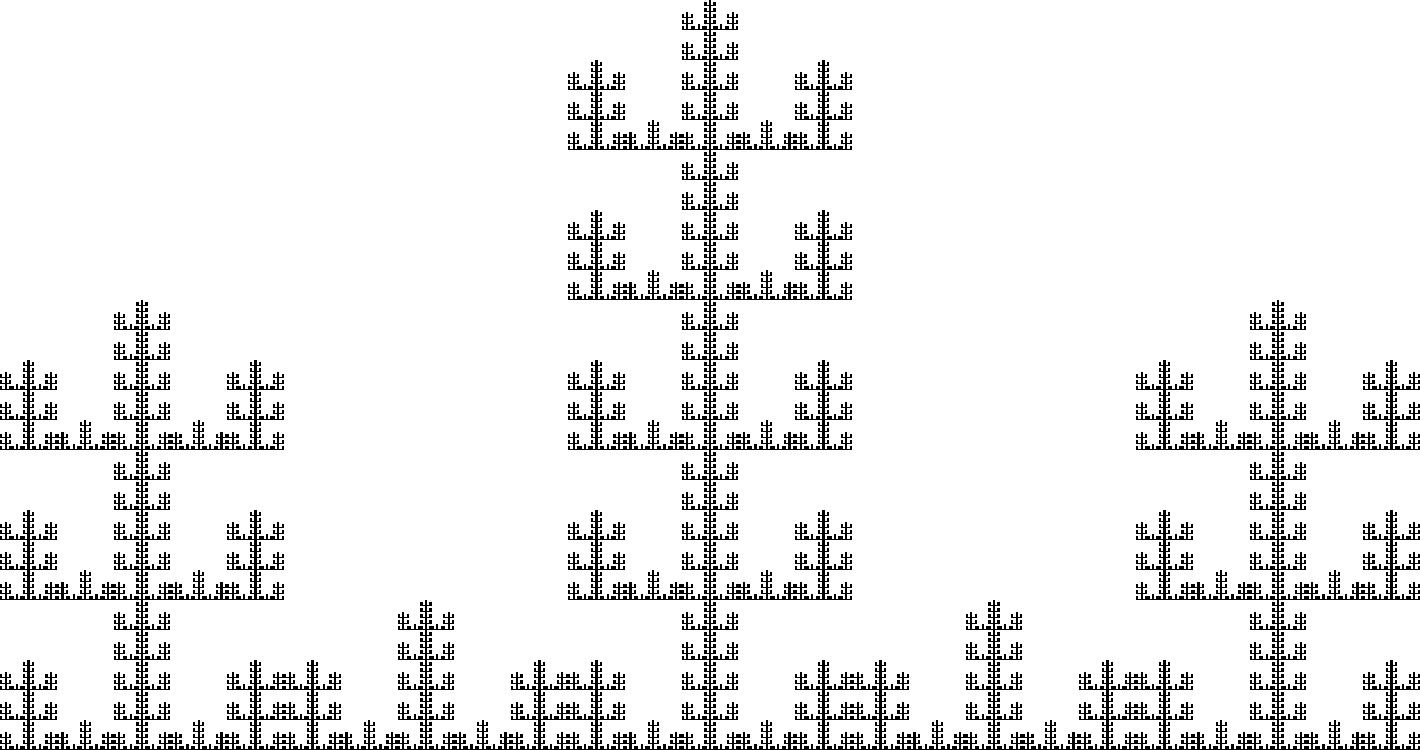

Data behind this chart, as committed beside it:
, , 1, , 
, , 1, , 
1, 1, 1, 1, 1
1, , 1, , 1
1, 1, 1, 1, 1
